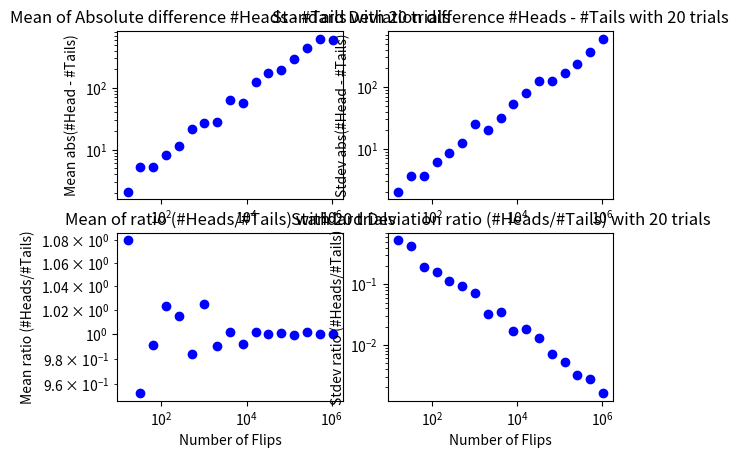

Source code (Python):
import random
from matplotlib import pyplot
from math import sqrt

def meanList(x:list) -> float:
    """  
    Given:
    x : List of numbers
    Return: float mean of all numbers in the list
    """
    return float(sum(x))/len(x)

def stDev(x:list) -> float:
    """  
    Given x: List of numbers
    Return : float standard deviation of all numbers in the list
    """
    mean = meanList(x)
    tot = 0.0 
    for i in x:
        tot += (i - mean)**2
    # return square root of total / len(x)
    return sqrt(tot/len(x))

def CV(x:list) -> float:
    """  
    Given:
    x : list = list of number

    Return:
    float = Coeff of Variance for all numbers in list x
    """
    try:
        return stDev(x)/meanList(x)
    except ZeroDivisionError:
        return float('nan')

def simFlip(numFlips:int)-> tuple:
    """  
    Given:
    numFlips : int = number of flips to be simulated
    return:
    tuple = (number of Heads:int, number of Tails: int)
    """ 
    numHeads = 0
    for n in range(numFlips):
        if random.random() < 0.5:
            numHeads += 1
    numTails = numFlips - numHeads
    return (numHeads, numTails)

def flipPlot(minExp:int, maxExp:int, numTrials:int)->None:
    """  
    Given:
    minExp: minimum 2**exp for the xAxis scale
    """
    xAxis, ratioMeans, ratioStdev, diffMeans, diffStdev = [], [], [], [], []
    for x in range(minExp , maxExp + 1):
        # preps the xAxis
        xAxis.append(2**x)

    for numFlip in xAxis:
        # simulate the flip
        ratios = []
        diffs = []
        for t in range(numTrials):
            numHeads, numTails = simFlip(numFlip)
            ratios.append(numHeads/float(numTails))
            diffs.append(abs(numHeads - numTails))
        ratioMeans.append(meanList(ratios))
        ratioStdev.append(stDev(ratios))
        diffMeans.append(meanList(diffs))
        diffStdev.append(stDev(diffs))

    # plot the position 0 diff mean
    plotTitle = f"Mean of Absolute difference #Heads - #Tails with {numTrials} trials"
    xTitle = "Number of Flips"
    yTitle = "Mean abs(#Head - #Tails)"
    pyplot.subplot(2,2,1)
    pyplot.title(plotTitle)
    pyplot.xlabel(xTitle)
    pyplot.ylabel(yTitle)
    pyplot.plot(xAxis, diffMeans, 'bo')
    pyplot.yscale('log')
    pyplot.xscale('log')

    # plot the position 1 diff stdev
    plotTitle = f"Standard Deviation difference #Heads - #Tails with {numTrials} trials"
    xTitle = "Number of Flips"
    yTitle = "Stdev abs(#Head - #Tails)"
    pyplot.subplot(2,2,2)
    pyplot.title(plotTitle)
    pyplot.xlabel(xTitle)
    pyplot.ylabel(yTitle)
    pyplot.plot(xAxis, diffStdev, 'bo')
    pyplot.yscale('log')
    pyplot.xscale('log')

    # plot the position 2 diff mean
    plotTitle = f"Mean of ratio (#Heads/#Tails) with {numTrials} trials"
    xTitle = "Number of Flips"
    yTitle = "Mean ratio (#Heads/#Tails)"
    pyplot.subplot(2,2,3)
    pyplot.title(plotTitle)
    pyplot.xlabel(xTitle)
    pyplot.ylabel(yTitle)
    pyplot.plot(xAxis, ratioMeans, 'bo')
    pyplot.yscale('log')
    pyplot.xscale('log')

    # plot the position 3 diff stdev
    plotTitle = f"Standard Deviation ratio (#Heads/#Tails) with {numTrials} trials"
    xTitle = "Number of Flips"
    yTitle = "Stdev ratio (#Heads/#Tails)"
    pyplot.subplot(2,2,4)
    pyplot.title(plotTitle)
    pyplot.xlabel(xTitle)
    pyplot.ylabel(yTitle)
    pyplot.plot(xAxis, ratioStdev, 'bo')
    pyplot.yscale('log')
    pyplot.xscale('log')


    # show the plots
    pyplot.show()


def main():
    random.seed(42)
    flipPlot(4,20,20)

if __name__ == '__main__':
    main()